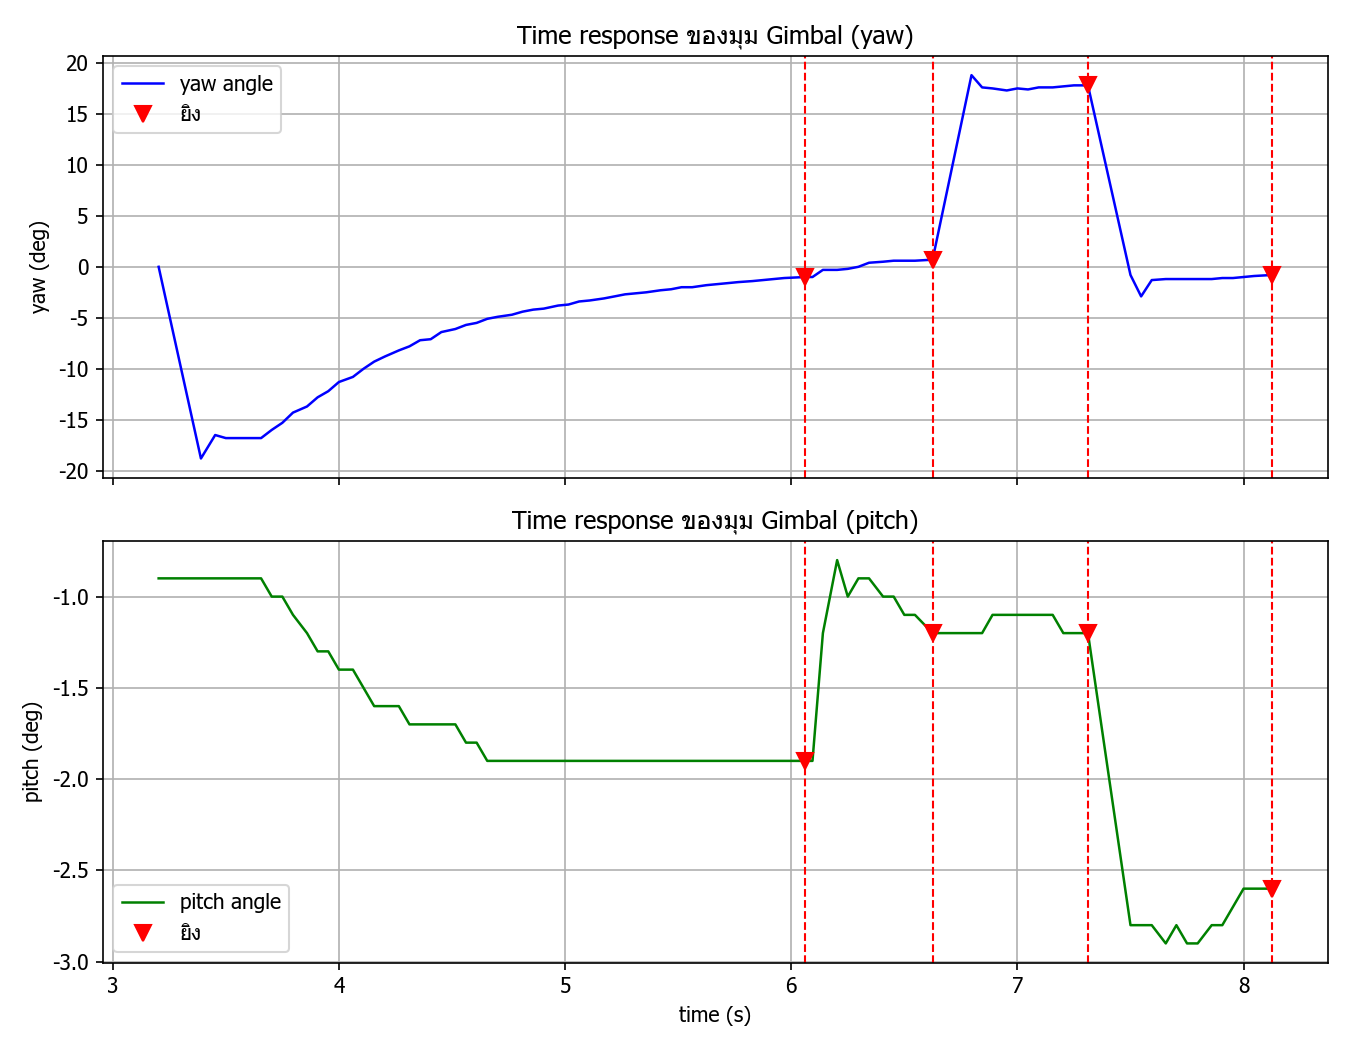

Values plotted in this chart, from the file beside it:
t_s, phase, target_id, yaw_angle_deg, pitch_angle_deg, marker_x, marker_y, marker_w, marker_h, yaw_error, pitch_error, yaw_speed_cmd, pitch_speed_cmd
3.203, SLEW_START, LEFT, 0.0, -0.9, , , , , , , , 
3.39, SLEW_END, LEFT, -18.8, -0.9, , , , , , , , 
3.39, AIM_LOST, LEFT, -18.8, -0.9, , , , , , , , 
3.453, AIM_LOST, LEFT, -16.5, -0.9, , , , , , , , 
3.5, AIM_LOST, LEFT, -16.8, -0.9, , , , , , , , 
3.547, AIM_LOST, LEFT, -16.8, -0.9, , , , , , , , 
3.594, AIM, LEFT, -16.8, -0.9, 0.6625, 0.5194, 0.05, 0.08333, 0.1625, 0.01944, 13, -1.555
3.656, AIM, LEFT, -16.8, -0.9, 0.6625, 0.5194, 0.05, 0.08333, 0.1625, 0.01944, 13, -1.555
3.703, AIM, LEFT, -16.0, -1.0, 0.6617, 0.5194, 0.04844, 0.08333, 0.1617, 0.01944, 12.94, -1.555
3.75, AIM, LEFT, -15.3, -1.0, 0.6617, 0.5194, 0.04844, 0.08333, 0.1617, 0.01944, 12.94, -1.555
3.797, AIM, LEFT, -14.3, -1.1, 0.6531, 0.5181, 0.04688, 0.08056, 0.1531, 0.01806, 12.25, -1.445
3.859, AIM, LEFT, -13.7, -1.2, 0.6531, 0.5181, 0.04688, 0.08056, 0.1531, 0.01806, 12.25, -1.445
3.906, AIM, LEFT, -12.8, -1.3, 0.6445, 0.5167, 0.04844, 0.08333, 0.1445, 0.01667, 11.56, -1.334
3.953, AIM, LEFT, -12.2, -1.3, 0.6406, 0.5153, 0.04688, 0.08056, 0.1406, 0.01528, 11.25, -1.222
4.0, AIM, LEFT, -11.3, -1.4, 0.6328, 0.5125, 0.04688, 0.08056, 0.1328, 0.0125, 10.62, -1
4.062, AIM, LEFT, -10.8, -1.4, 0.625, 0.5111, 0.04688, 0.08333, 0.125, 0.01111, 10.0, -0.8888
4.109, AIM, LEFT, -10.0, -1.5, 0.6211, 0.5097, 0.04844, 0.08056, 0.1211, 0.00972, 9.687, -0.7776
4.156, AIM, LEFT, -9.3, -1.6, 0.6141, 0.5083, 0.04688, 0.08333, 0.1141, 0.00833, 9.125, -0.6664
4.203, AIM, LEFT, -8.8, -1.6, 0.6078, 0.5069, 0.04688, 0.08056, 0.1078, 0.00694, 8.625, -0.5552
4.265, AIM, LEFT, -8.2, -1.6, 0.6047, 0.5069, 0.04688, 0.08056, 0.1047, 0.00694, 8.375, -0.5552
4.312, AIM, LEFT, -7.8, -1.7, 0.5992, 0.5056, 0.04531, 0.08333, 0.09922, 0.00556, 7.938, -0.4448
4.359, AIM, LEFT, -7.2, -1.7, 0.5961, 0.5042, 0.04531, 0.08056, 0.09609, 0.00417, 7.687, -0.3336
4.406, AIM, LEFT, -7.1, -1.7, 0.5906, 0.5042, 0.04688, 0.08056, 0.09062, 0.00417, 7.25, -0.3336
4.453, AIM, LEFT, -6.4, -1.7, 0.5859, 0.5042, 0.04688, 0.08056, 0.08594, 0.00417, 6.875, -0.3336
4.515, AIM, LEFT, -6.1, -1.7, 0.5859, 0.5042, 0.04688, 0.08056, 0.08594, 0.00417, 6.875, -0.3336
4.562, AIM, LEFT, -5.7, -1.8, 0.5836, 0.5042, 0.04531, 0.08056, 0.08359, 0.00417, 6.687, -0.3336
4.609, AIM, LEFT, -5.5, -1.8, 0.5789, 0.5014, 0.04531, 0.08056, 0.07891, 0.00139, 6.313, -0.1112
4.656, AIM, LEFT, -5.1, -1.9, 0.5742, 0.5014, 0.04531, 0.08056, 0.07422, 0.00139, 5.938, -0.1112
4.703, AIM, LEFT, -4.9, -1.9, 0.5703, 0.5014, 0.04688, 0.08056, 0.07031, 0.00139, 5.625, -0.1112
4.765, AIM, LEFT, -4.7, -1.9, 0.568, 0.5014, 0.04531, 0.08056, 0.06797, 0.00139, 5.438, -0.1112
4.812, AIM, LEFT, -4.4, -1.9, 0.5648, 0.5014, 0.04531, 0.08056, 0.06484, 0.00139, 5.187, -0.1112
4.859, AIM, LEFT, -4.2, -1.9, 0.5617, 0.5014, 0.04531, 0.08056, 0.06172, 0.00139, 4.938, -0.1112
4.906, AIM, LEFT, -4.1, -1.9, 0.5617, 0.5014, 0.04531, 0.08056, 0.06172, 0.00139, 4.938, -0.1112
4.969, AIM, LEFT, -3.8, -1.9, 0.557, 0.5014, 0.04531, 0.08056, 0.05703, 0.00139, 4.562, -0.1112
5.015, AIM, LEFT, -3.7, -1.9, 0.5555, 0.5014, 0.04531, 0.08056, 0.05547, 0.00139, 4.438, -0.1112
5.062, AIM, LEFT, -3.4, -1.9, 0.5523, 0.5, 0.04531, 0.07778, 0.05234, 0.0, 4.187, -0.0
5.109, AIM, LEFT, -3.3, -1.9, 0.5508, 0.5, 0.04531, 0.07778, 0.05078, 0.0, 4.062, -0.0
5.172, AIM, LEFT, -3.1, -1.9, 0.5492, 0.5, 0.04531, 0.07778, 0.04922, 0.0, 3.938, -0.0
5.219, AIM, LEFT, -2.9, -1.9, 0.5461, 0.5, 0.04531, 0.07778, 0.04609, 0.0, 3.687, -0.0
5.265, AIM, LEFT, -2.7, -1.9, 0.5445, 0.5, 0.04531, 0.07778, 0.04453, 0.0, 3.562, -0.0
5.312, AIM, LEFT, -2.6, -1.9, 0.5414, 0.5, 0.04531, 0.07778, 0.04141, 0.0, 3.313, -0.0
5.359, AIM, LEFT, -2.5, -1.9, 0.5398, 0.5, 0.04531, 0.07778, 0.03984, 0.0, 3.187, -0.0
5.422, AIM, LEFT, -2.3, -1.9, 0.5383, 0.5, 0.04531, 0.07778, 0.03828, 0.0, 3.062, -0.0
5.469, AIM, LEFT, -2.2, -1.9, 0.5367, 0.5, 0.04531, 0.07778, 0.03672, 0.0, 2.938, -0.0
5.515, AIM, LEFT, -2.0, -1.9, 0.5336, 0.4986, 0.04531, 0.08056, 0.03359, -0.00139, 2.687, 0.1112
5.562, AIM, LEFT, -2.0, -1.9, 0.5336, 0.4986, 0.04531, 0.08056, 0.03359, -0.00139, 2.687, 0.1112
5.625, AIM, LEFT, -1.8, -1.9, 0.5336, 0.5, 0.04531, 0.07778, 0.03359, 0.0, 2.687, -0.0
5.672, AIM, LEFT, -1.7, -1.9, 0.5312, 0.4986, 0.04375, 0.08056, 0.03125, -0.00139, 2.5, 0.1112
5.719, AIM, LEFT, -1.6, -1.9, 0.5289, 0.4986, 0.04531, 0.08056, 0.02891, -0.00139, 2.313, 0.1112
5.765, AIM, LEFT, -1.5, -1.9, 0.5273, 0.5, 0.04531, 0.07778, 0.02734, 0.0, 2.187, -0.0
5.828, AIM, LEFT, -1.4, -1.9, 0.5266, 0.5, 0.04375, 0.07778, 0.02656, 0.0, 2.125, -0.0
5.875, AIM, LEFT, -1.3, -1.9, 0.525, 0.5, 0.04375, 0.07778, 0.025, 0.0, 2, -0.0
5.922, AIM, LEFT, -1.2, -1.9, 0.5234, 0.5, 0.04375, 0.07778, 0.02344, 0.0, 1.875, -0.0
5.969, AIM, LEFT, -1.1, -1.9, 0.5234, 0.5, 0.04375, 0.07778, 0.02344, 0.0, 1.875, -0.0
6.062, FIRE, LEFT, -1.0, -1.9, , , , , , , , 
6.062, SLEW_START, MID, -1.0, -1.9, , , , , , , , 
6.094, SLEW_END, MID, -1.0, -1.9, , , , , , , , 
6.094, AIM, MID, -1.0, -1.9, 0.5195, 0.5, 0.04531, 0.07778, 0.01953, 0.0, 1.562, -0.0
6.14, AIM, MID, -0.3, -1.2, 0.5195, 0.4986, 0.04531, 0.08056, 0.01953, -0.00139, 1.562, 0.1112
6.203, AIM, MID, -0.3, -0.8, 0.5195, 0.4986, 0.04531, 0.08056, 0.01953, -0.00139, 1.562, 0.1112
... 36 more rows
